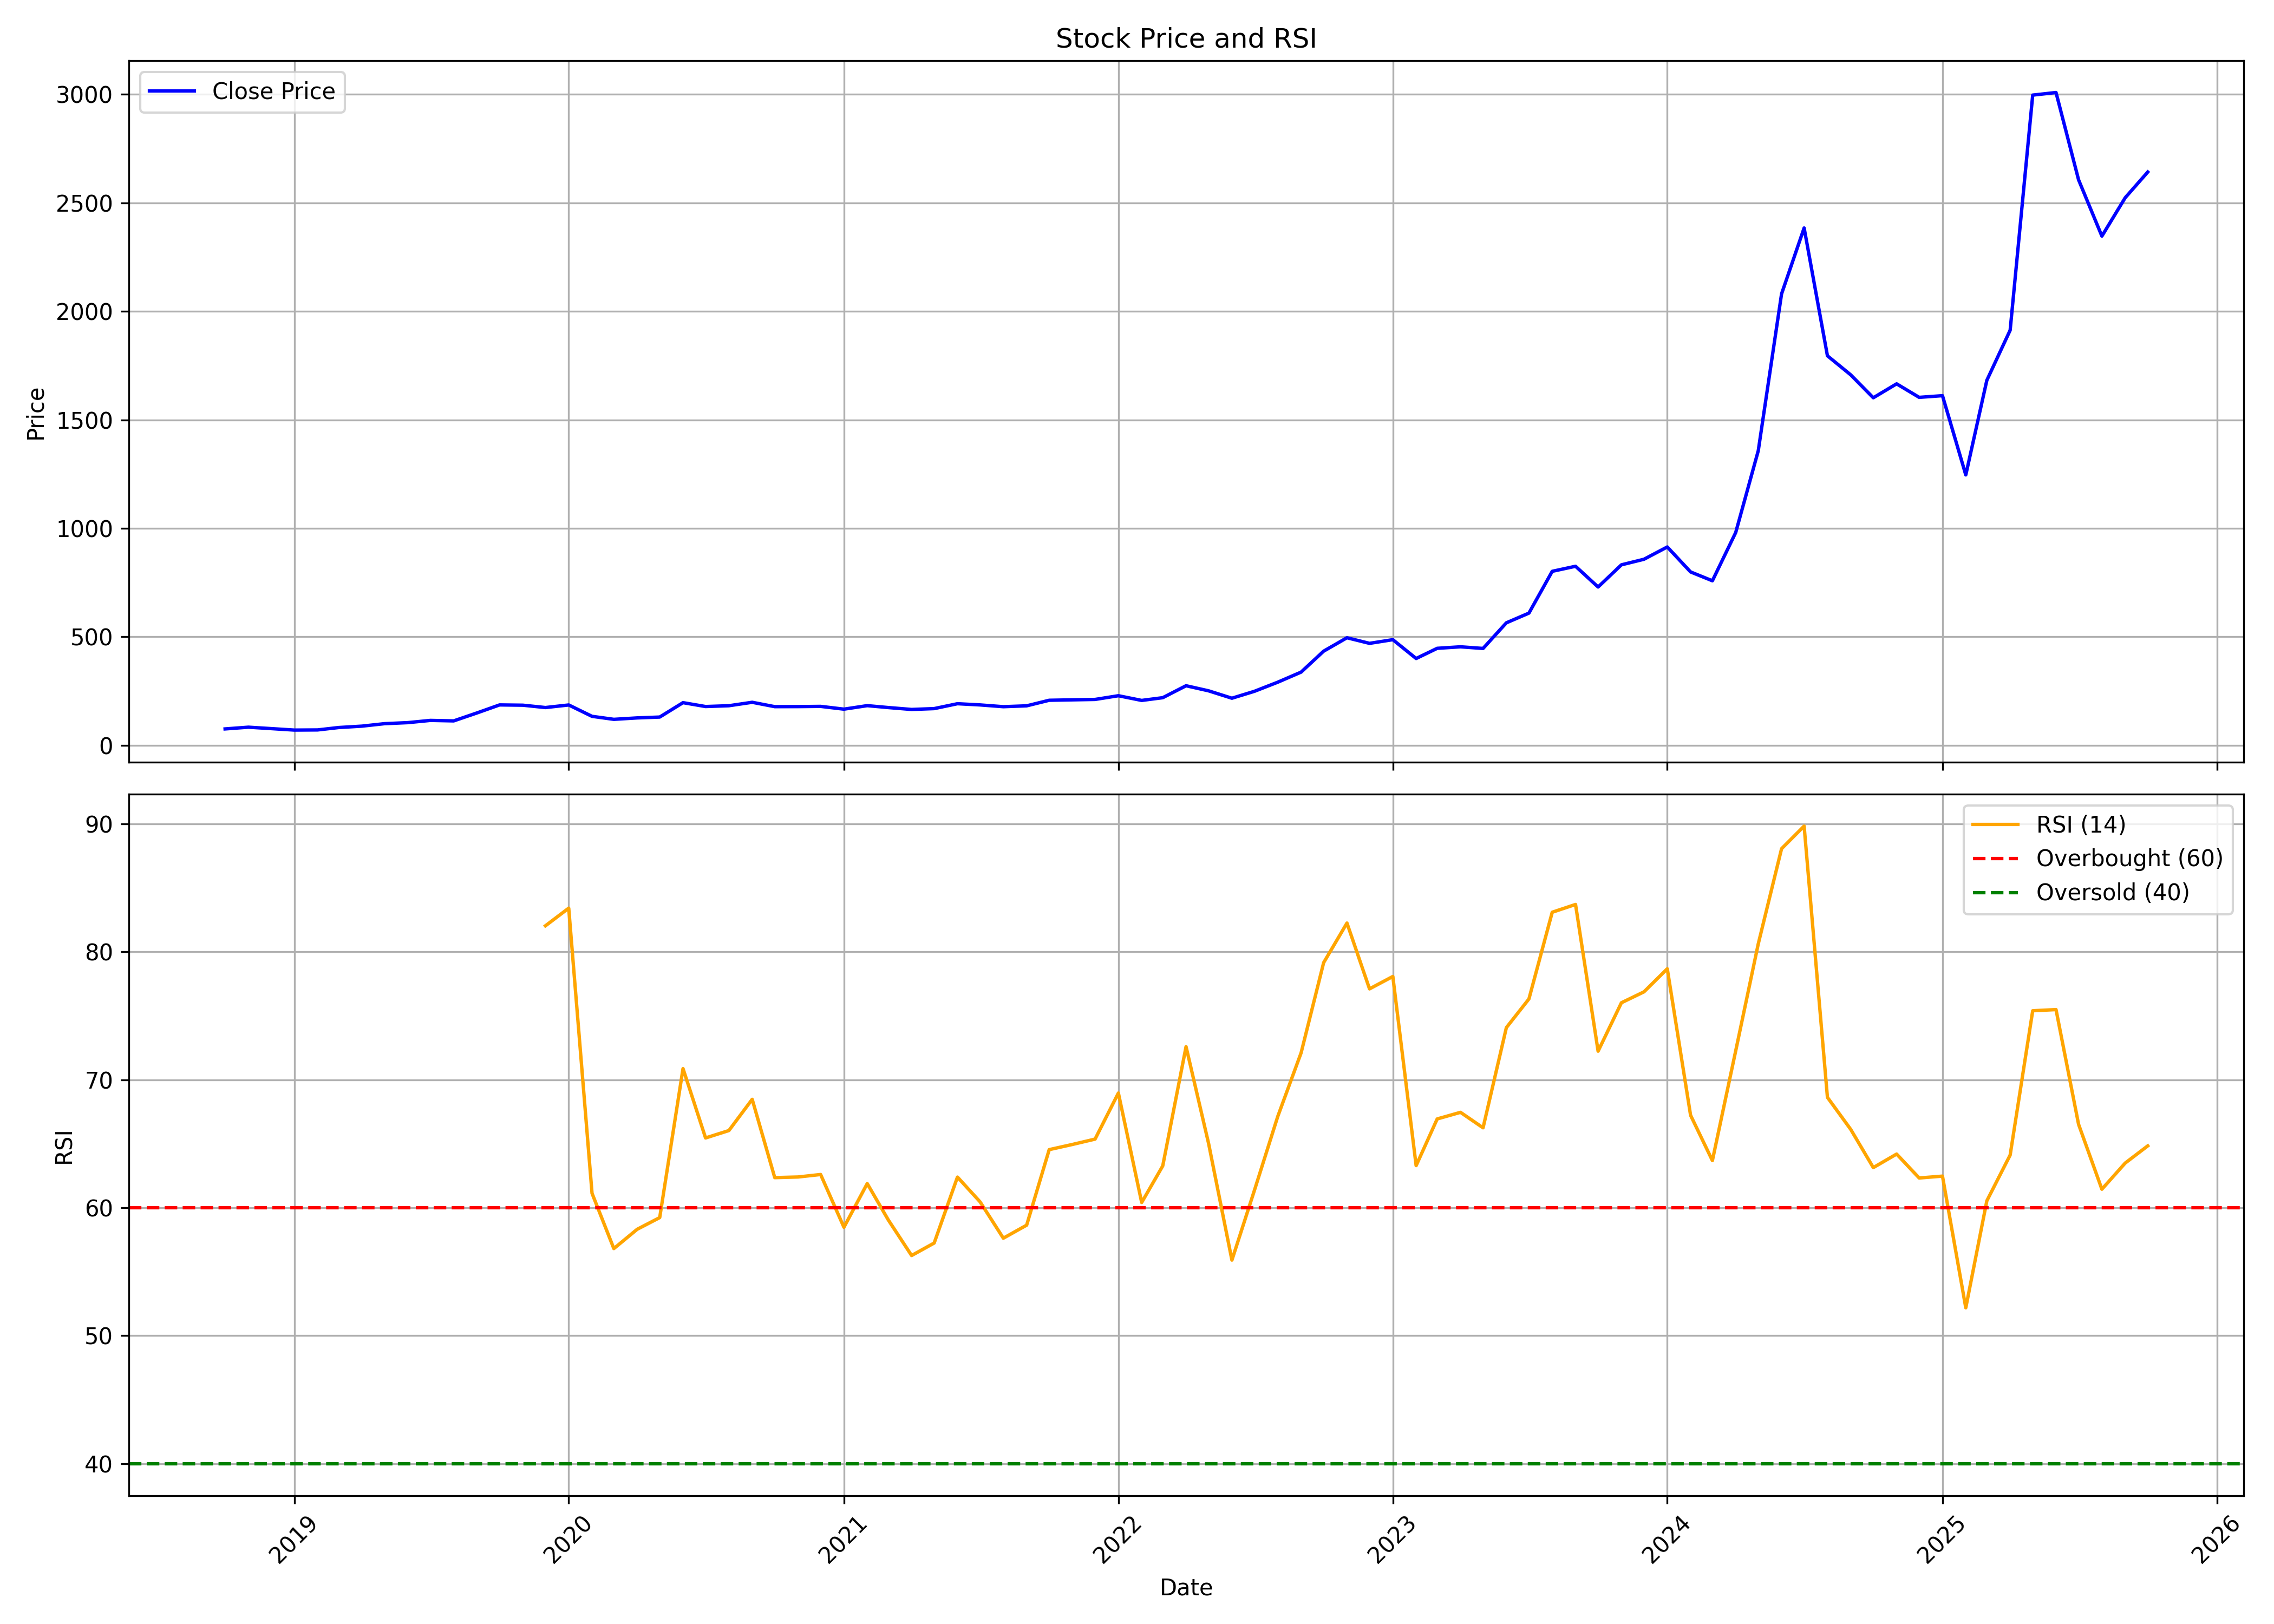

Source data for this figure (header and first rows):
, date, symbol, open, high, low, close, volume, rsi
0, 2018-10-01, GRSE, 69.35, 77.48, 64.15, 75.05, 270426, 
1, 2018-11-01, GRSE, 75.87, 84.54, 72.7, 83.06, 452412, 
2, 2018-12-01, GRSE, 83.18, 83.55, 73.27, 76.58, 314761, 
3, 2019-01-01, GRSE, 77.44, 83.22, 67.37, 69.72, 214828, 
4, 2019-02-01, GRSE, 70.92, 73.31, 66.13, 70.38, 472745, 
5, 2019-03-01, GRSE, 71.42, 89.99, 71.42, 81.45, 1408225, 
6, 2019-04-01, GRSE, 84.9, 94.53, 80.02, 87.89, 521272, 
7, 2019-05-01, GRSE, 87.89, 111, 84.39, 99.24, 6381201, 
8, 2019-06-01, GRSE, 99.67, 111, 95.92, 104, 4447707, 
9, 2019-07-01, GRSE, 104.8, 118.5, 97.69, 114.3, 7569371, 
10, 2019-08-01, GRSE, 114.3, 119.5, 102.9, 112.1, 3949386, 
11, 2019-09-01, GRSE, 112.1, 159.9, 109.9, 148.8, 10532289, 
12, 2019-10-01, GRSE, 155.7, 191.9, 136.3, 185.7, 6984560, 
13, 2019-11-01, GRSE, 196.4, 217.4, 175.3, 184.4, 9244180, 
14, 2019-12-01, GRSE, 185.1, 207.8, 168, 173.6, 5386157, 82.02
15, 2020-01-01, GRSE, 173.9, 200.1, 163.9, 185.5, 6497554, 83.4
16, 2020-02-01, GRSE, 185.5, 188, 131.9, 133.1, 5036042, 61.12
17, 2020-03-01, GRSE, 136.5, 145.3, 89.04, 119.2, 3610921, 56.8
18, 2020-04-01, GRSE, 125.3, 153.9, 118.8, 125.8, 2384347, 58.31
19, 2020-05-01, GRSE, 125.8, 142.5, 118, 129.7, 4069218, 59.23
20, 2020-06-01, GRSE, 130.8, 203, 128.2, 196.1, 13392779, 70.87
21, 2020-07-01, GRSE, 197.5, 207.7, 175.7, 178.3, 9665191, 65.45
22, 2020-08-01, GRSE, 177.2, 222.2, 176.9, 182, 12046939, 66.03
23, 2020-09-01, GRSE, 181.1, 200.7, 151.8, 197.8, 5925556, 68.47
24, 2020-10-01, GRSE, 199.8, 209.5, 176.8, 177.7, 4846207, 62.35
25, 2020-11-01, GRSE, 178.2, 187.8, 172.2, 178, 2452348, 62.4
26, 2020-12-01, GRSE, 179, 201.4, 168.5, 179, 8072568, 62.59
27, 2021-01-01, GRSE, 180, 189.5, 161.1, 166.2, 4968511, 58.47
28, 2021-02-01, GRSE, 169.4, 192.4, 167.1, 182.3, 6027531, 61.88
29, 2021-03-01, GRSE, 187.8, 204.1, 172.2, 173.6, 6327443, 59.04
30, 2021-04-01, GRSE, 174.4, 181.2, 162.5, 164.8, 1939295, 56.26
31, 2021-05-01, GRSE, 164.8, 178.9, 159.7, 168.7, 7773201, 57.24
32, 2021-06-01, GRSE, 173.6, 205.9, 170.1, 191.3, 18273443, 62.39
33, 2021-07-01, GRSE, 191.5, 199.5, 185.1, 185.7, 7819646, 60.46
34, 2021-08-01, GRSE, 186, 195.7, 170.3, 177.5, 4485498, 57.62
35, 2021-09-01, GRSE, 179.7, 188.2, 175.9, 181.5, 2721720, 58.63
36, 2021-10-01, GRSE, 181.5, 226, 175.2, 207.2, 18600762, 64.54
37, 2021-11-01, GRSE, 211.6, 264.3, 205.5, 209.1, 19525155, 64.94
38, 2021-12-01, GRSE, 210, 234.7, 191.9, 211, 4522729, 65.36
39, 2022-01-01, GRSE, 210.6, 258.8, 208.1, 228.1, 13482352, 68.96
40, 2022-02-01, GRSE, 230.4, 236.1, 188, 206.4, 3933954, 60.41
41, 2022-03-01, GRSE, 211.2, 235.8, 207.8, 219, 3538110, 63.27
42, 2022-04-01, GRSE, 218.4, 321.8, 218.3, 274.1, 36245677, 72.58
43, 2022-05-01, GRSE, 274.4, 313.4, 239.9, 250.6, 12442173, 65.01
44, 2022-06-01, GRSE, 251.2, 256.2, 200.7, 216.6, 5319590, 55.9
45, 2022-07-01, GRSE, 214.5, 253.4, 211.1, 248.5, 5818790, 61.37
46, 2022-08-01, GRSE, 249.7, 299.5, 241.6, 290.5, 13613301, 67.13
47, 2022-09-01, GRSE, 291.4, 356.4, 289.1, 336.9, 25459776, 72.1
48, 2022-10-01, GRSE, 338.5, 471.5, 337, 433.5, 60489755, 79.15
49, 2022-11-01, GRSE, 434.9, 523.1, 432, 495.3, 46093626, 82.24
50, 2022-12-01, GRSE, 497.8, 539.4, 380.2, 469.5, 25788085, 77.1
51, 2023-01-01, GRSE, 471.7, 490.2, 449, 486.5, 11243066, 78.07
52, 2023-02-01, GRSE, 491.3, 512.5, 387.9, 399.7, 8076406, 63.29
53, 2023-03-01, GRSE, 405.8, 464.9, 390.6, 446.6, 5790934, 66.93
54, 2023-04-01, GRSE, 446.6, 472.7, 434, 453.6, 4269822, 67.45
55, 2023-05-01, GRSE, 453.6, 519.6, 437.4, 446, 11722406, 66.24
56, 2023-06-01, GRSE, 448, 607.1, 446, 564.2, 40913859, 74.07
57, 2023-07-01, GRSE, 564.9, 624.5, 548.2, 608.9, 27878154, 76.31
58, 2023-08-01, GRSE, 611.9, 827.6, 565.9, 801.6, 52743913, 83.09
59, 2023-09-01, GRSE, 803.9, 956, 761.2, 824.9, 58507873, 83.69
... 25 more rows
